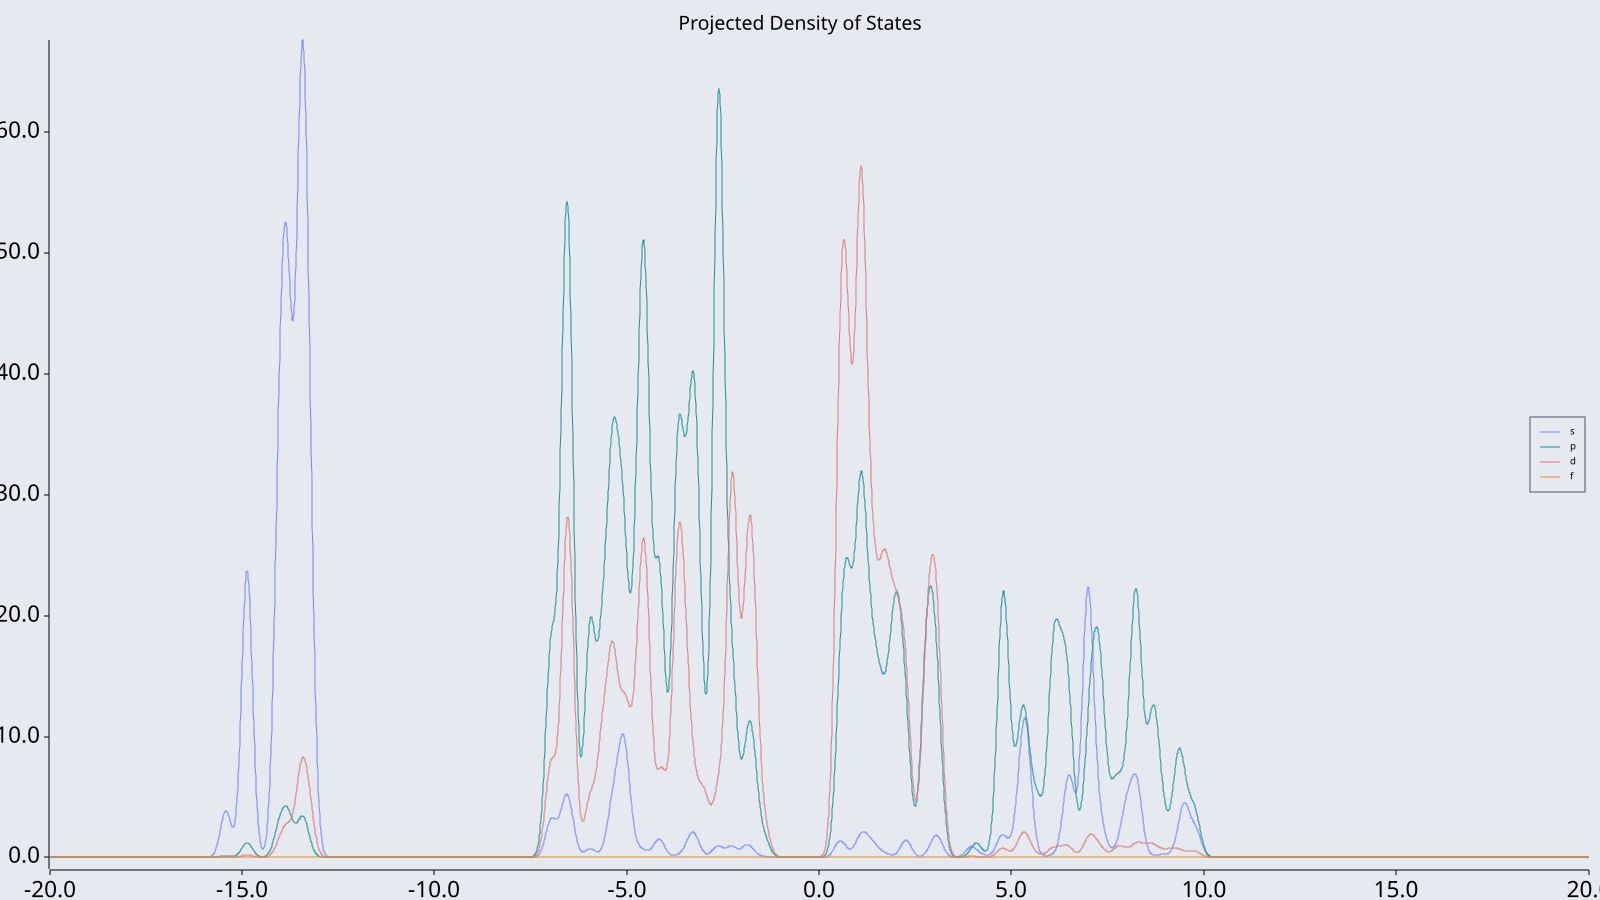

Source data for this figure (header and first rows):
E, DOS_s, DOS_p, DOS_d, DOS_f
-20, 0.0000000000000000, 0.0000000000000000, 0.0000000000000000, 0.0000000000000000
-19.99, 0.0000000000000000, 0.0000000000000000, 0.0000000000000000, 0.0000000000000000
-19.98, 0.0000000000000000, 0.0000000000000000, 0.0000000000000000, 0.0000000000000000
-19.97, 0.0000000000000000, 0.0000000000000000, 0.0000000000000000, 0.0000000000000000
-19.96, 0.0000000000000000, 0.0000000000000000, 0.0000000000000000, 0.0000000000000000
-19.95, 0.0000000000000000, 0.0000000000000000, 0.0000000000000000, 0.0000000000000000
-19.94, 0.0000000000000000, 0.0000000000000000, 0.0000000000000000, 0.0000000000000000
-19.93, 0.0000000000000000, 0.0000000000000000, 0.0000000000000000, 0.0000000000000000
-19.92, 0.0000000000000000, 0.0000000000000000, 0.0000000000000000, 0.0000000000000000
-19.91, 0.0000000000000000, 0.0000000000000000, 0.0000000000000000, 0.0000000000000000
-19.9, 0.0000000000000000, 0.0000000000000000, 0.0000000000000000, 0.0000000000000000
-19.89, 0.0000000000000000, 0.0000000000000000, 0.0000000000000000, 0.0000000000000000
-19.88, 0.0000000000000000, 0.0000000000000000, 0.0000000000000000, 0.0000000000000000
-19.87, 0.0000000000000000, 0.0000000000000000, 0.0000000000000000, 0.0000000000000000
-19.86, 0.0000000000000000, 0.0000000000000000, 0.0000000000000000, 0.0000000000000000
-19.85, 0.0000000000000000, 0.0000000000000000, 0.0000000000000000, 0.0000000000000000
-19.84, 0.0000000000000000, 0.0000000000000000, 0.0000000000000000, 0.0000000000000000
-19.83, 0.0000000000000000, 0.0000000000000000, 0.0000000000000000, 0.0000000000000000
-19.82, 0.0000000000000000, 0.0000000000000000, 0.0000000000000000, 0.0000000000000000
-19.81, 0.0000000000000000, 0.0000000000000000, 0.0000000000000000, 0.0000000000000000
-19.8, 0.0000000000000000, 0.0000000000000000, 0.0000000000000000, 0.0000000000000000
-19.79, 0.0000000000000000, 0.0000000000000000, 0.0000000000000000, 0.0000000000000000
-19.78, 0.0000000000000000, 0.0000000000000000, 0.0000000000000000, 0.0000000000000000
-19.77, 0.0000000000000000, 0.0000000000000000, 0.0000000000000000, 0.0000000000000000
-19.76, 0.0000000000000000, 0.0000000000000000, 0.0000000000000000, 0.0000000000000000
-19.75, 0.0000000000000000, 0.0000000000000000, 0.0000000000000000, 0.0000000000000000
-19.74, 0.0000000000000000, 0.0000000000000000, 0.0000000000000000, 0.0000000000000000
-19.73, 0.0000000000000000, 0.0000000000000000, 0.0000000000000000, 0.0000000000000000
-19.72, 0.0000000000000000, 0.0000000000000000, 0.0000000000000000, 0.0000000000000000
-19.71, 0.0000000000000000, 0.0000000000000000, 0.0000000000000000, 0.0000000000000000
-19.7, 0.0000000000000000, 0.0000000000000000, 0.0000000000000000, 0.0000000000000000
-19.69, 0.0000000000000000, 0.0000000000000000, 0.0000000000000000, 0.0000000000000000
-19.68, 0.0000000000000000, 0.0000000000000000, 0.0000000000000000, 0.0000000000000000
-19.67, 0.0000000000000000, 0.0000000000000000, 0.0000000000000000, 0.0000000000000000
-19.66, 0.0000000000000000, 0.0000000000000000, 0.0000000000000000, 0.0000000000000000
-19.65, 0.0000000000000000, 0.0000000000000000, 0.0000000000000000, 0.0000000000000000
-19.64, 0.0000000000000000, 0.0000000000000000, 0.0000000000000000, 0.0000000000000000
-19.63, 0.0000000000000000, 0.0000000000000000, 0.0000000000000000, 0.0000000000000000
-19.62, 0.0000000000000000, 0.0000000000000000, 0.0000000000000000, 0.0000000000000000
-19.61, 0.0000000000000000, 0.0000000000000000, 0.0000000000000000, 0.0000000000000000
-19.6, 0.0000000000000000, 0.0000000000000000, 0.0000000000000000, 0.0000000000000000
-19.59, 0.0000000000000000, 0.0000000000000000, 0.0000000000000000, 0.0000000000000000
-19.58, 0.0000000000000000, 0.0000000000000000, 0.0000000000000000, 0.0000000000000000
-19.57, 0.0000000000000000, 0.0000000000000000, 0.0000000000000000, 0.0000000000000000
-19.56, 0.0000000000000000, 0.0000000000000000, 0.0000000000000000, 0.0000000000000000
-19.55, 0.0000000000000000, 0.0000000000000000, 0.0000000000000000, 0.0000000000000000
-19.54, 0.0000000000000000, 0.0000000000000000, 0.0000000000000000, 0.0000000000000000
-19.53, 0.0000000000000000, 0.0000000000000000, 0.0000000000000000, 0.0000000000000000
-19.52, 0.0000000000000000, 0.0000000000000000, 0.0000000000000000, 0.0000000000000000
-19.51, 0.0000000000000000, 0.0000000000000000, 0.0000000000000000, 0.0000000000000000
-19.5, 0.0000000000000000, 0.0000000000000000, 0.0000000000000000, 0.0000000000000000
-19.49, 0.0000000000000000, 0.0000000000000000, 0.0000000000000000, 0.0000000000000000
-19.48, 0.0000000000000000, 0.0000000000000000, 0.0000000000000000, 0.0000000000000000
-19.47, 0.0000000000000000, 0.0000000000000000, 0.0000000000000000, 0.0000000000000000
-19.46, 0.0000000000000000, 0.0000000000000000, 0.0000000000000000, 0.0000000000000000
-19.45, 0.0000000000000000, 0.0000000000000000, 0.0000000000000000, 0.0000000000000000
-19.44, 0.0000000000000000, 0.0000000000000000, 0.0000000000000000, 0.0000000000000000
-19.43, 0.0000000000000000, 0.0000000000000000, 0.0000000000000000, 0.0000000000000000
-19.42, 0.0000000000000000, 0.0000000000000000, 0.0000000000000000, 0.0000000000000000
-19.41, 0.0000000000000000, 0.0000000000000000, 0.0000000000000000, 0.0000000000000000
... 3,941 more rows
